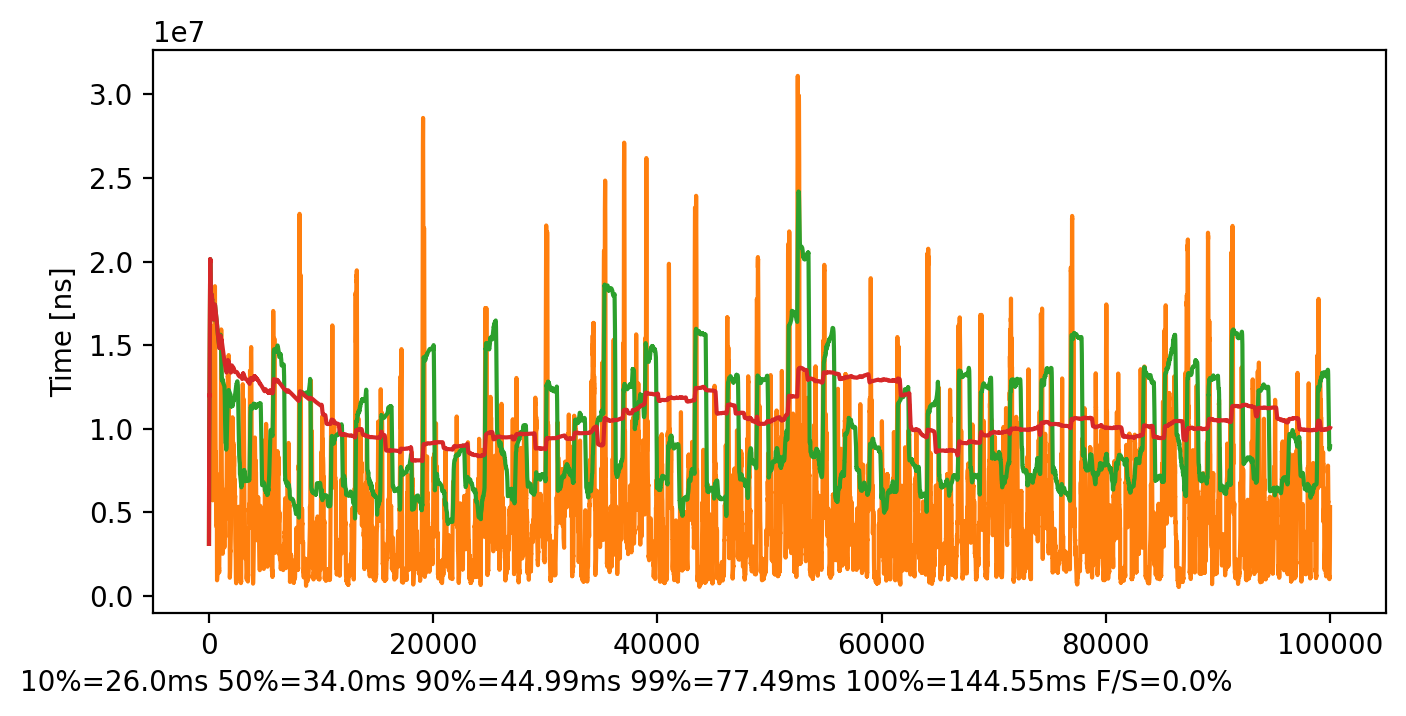

The file beside this chart, header and first rows:
mongo requestN, mongo Time [ns], mongo Failed
0, 8857800, false
1, 13239200, false
2, 17434300, false
3, 20719400, false
4, 21239000, false
5, 22244200, false
6, 17576300, false
7, 25723900, false
8, 25723900, false
9, 28721400, false
10, 31897100, false
11, 33452300, false
12, 34637500, false
13, 35286300, false
14, 35363000, false
15, 36403900, false
16, 36403900, false
17, 35881700, false
18, 36962600, false
19, 38847400, false
20, 38973900, false
21, 39492600, false
22, 39753200, false
23, 42124600, false
24, 41961200, false
25, 42913200, false
26, 43036900, false
27, 32596400, false
28, 43841800, false
29, 44916900, false
30, 45663900, false
31, 46192900, false
32, 44641000, false
33, 44772000, false
34, 46308100, false
35, 47021000, false
36, 47563000, false
37, 47563000, false
38, 47593100, false
39, 51425500, false
40, 51174400, false
41, 52174400, false
42, 53882300, false
43, 53210600, false
44, 54172300, false
45, 53375800, false
46, 53375800, false
47, 54376200, false
48, 54882700, false
49, 56173400, false
50, 55211700, false
51, 44001700, false
52, 57171500, false
53, 57211000, false
54, 58892400, false
55, 59208900, false
56, 59880600, false
57, 60209300, false
58, 60209300, false
59, 60209300, false
... 99,940 more rows
